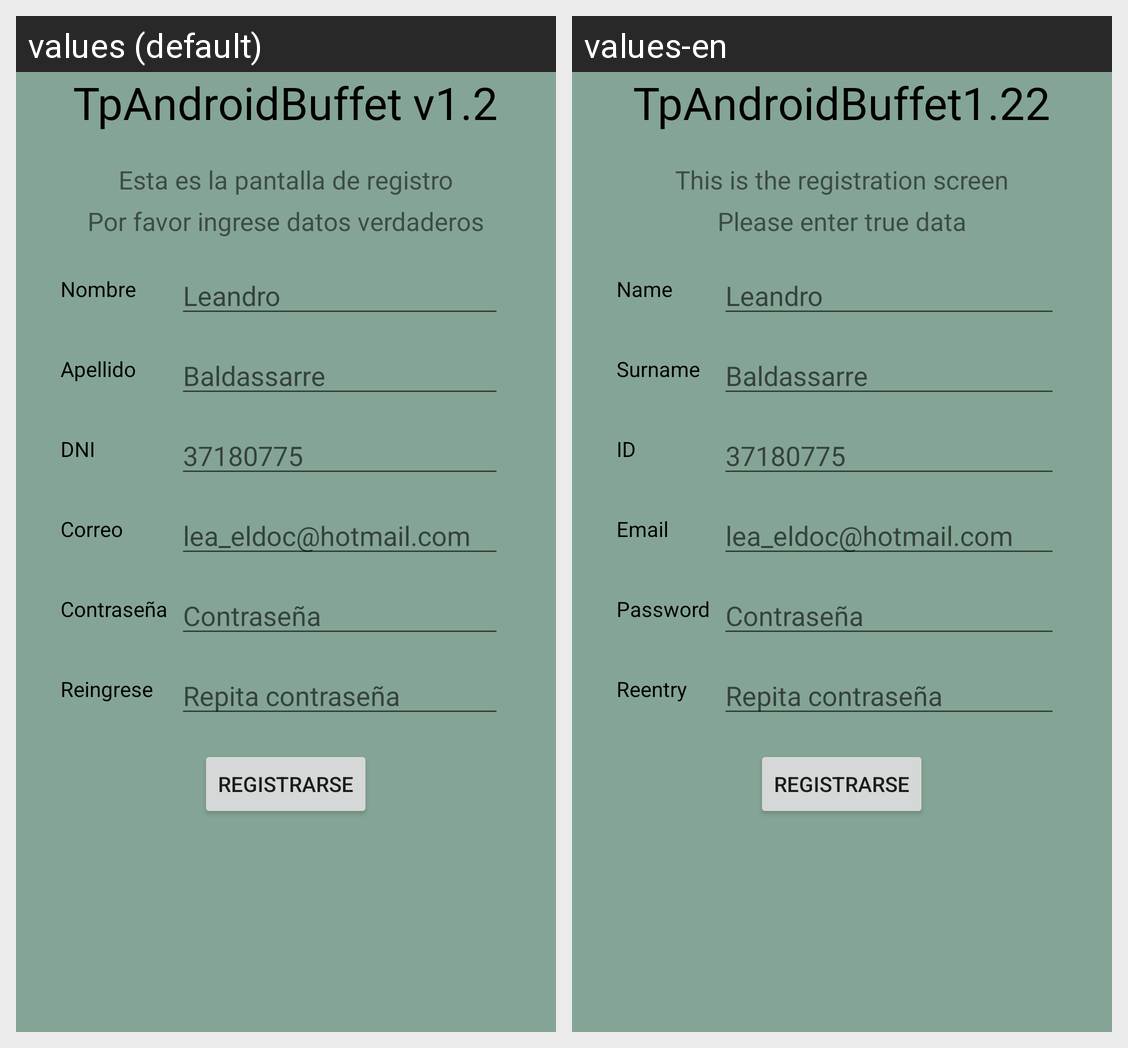

Translations of the strings shown on this Android screen, per locale in the grid:
Android screen res/layout/activity_register.xml rendered under 2 locales, left to right: values (default), values-en. Device: Nexus 5 (rendered at 1080×1920; each locale shown at half size, 540×960, under a caption strip naming it); theme AppThemeNoBar.
Strings drawn on this screen, with the default value and each locale's value (text and hints the layout hard-codes, and strings that could not be matched under every locale, appear in the picture but are not listed):

app_name
  values: TpAndroidBuffet v1.2
  values-en: TpAndroidBuffet1.22

registro_title
  values: Esta es la pantalla de registro
  values-en: This is the registration screen

registro_subtitle
  values: Por favor ingrese datos verdaderos
  values-en: Please enter true data

registro_nombre
  values: Nombre
  values-en: Name

registro_apellido
  values: Apellido
  values-en: Surname

registro_dni
  values: DNI
  values-en: ID

registro_email
  values: Correo
  values-en: Email

registro_clave
  values: Contraseña
  values-en: Password

registro_reclave
  values: Reingrese
  values-en: Reentry
